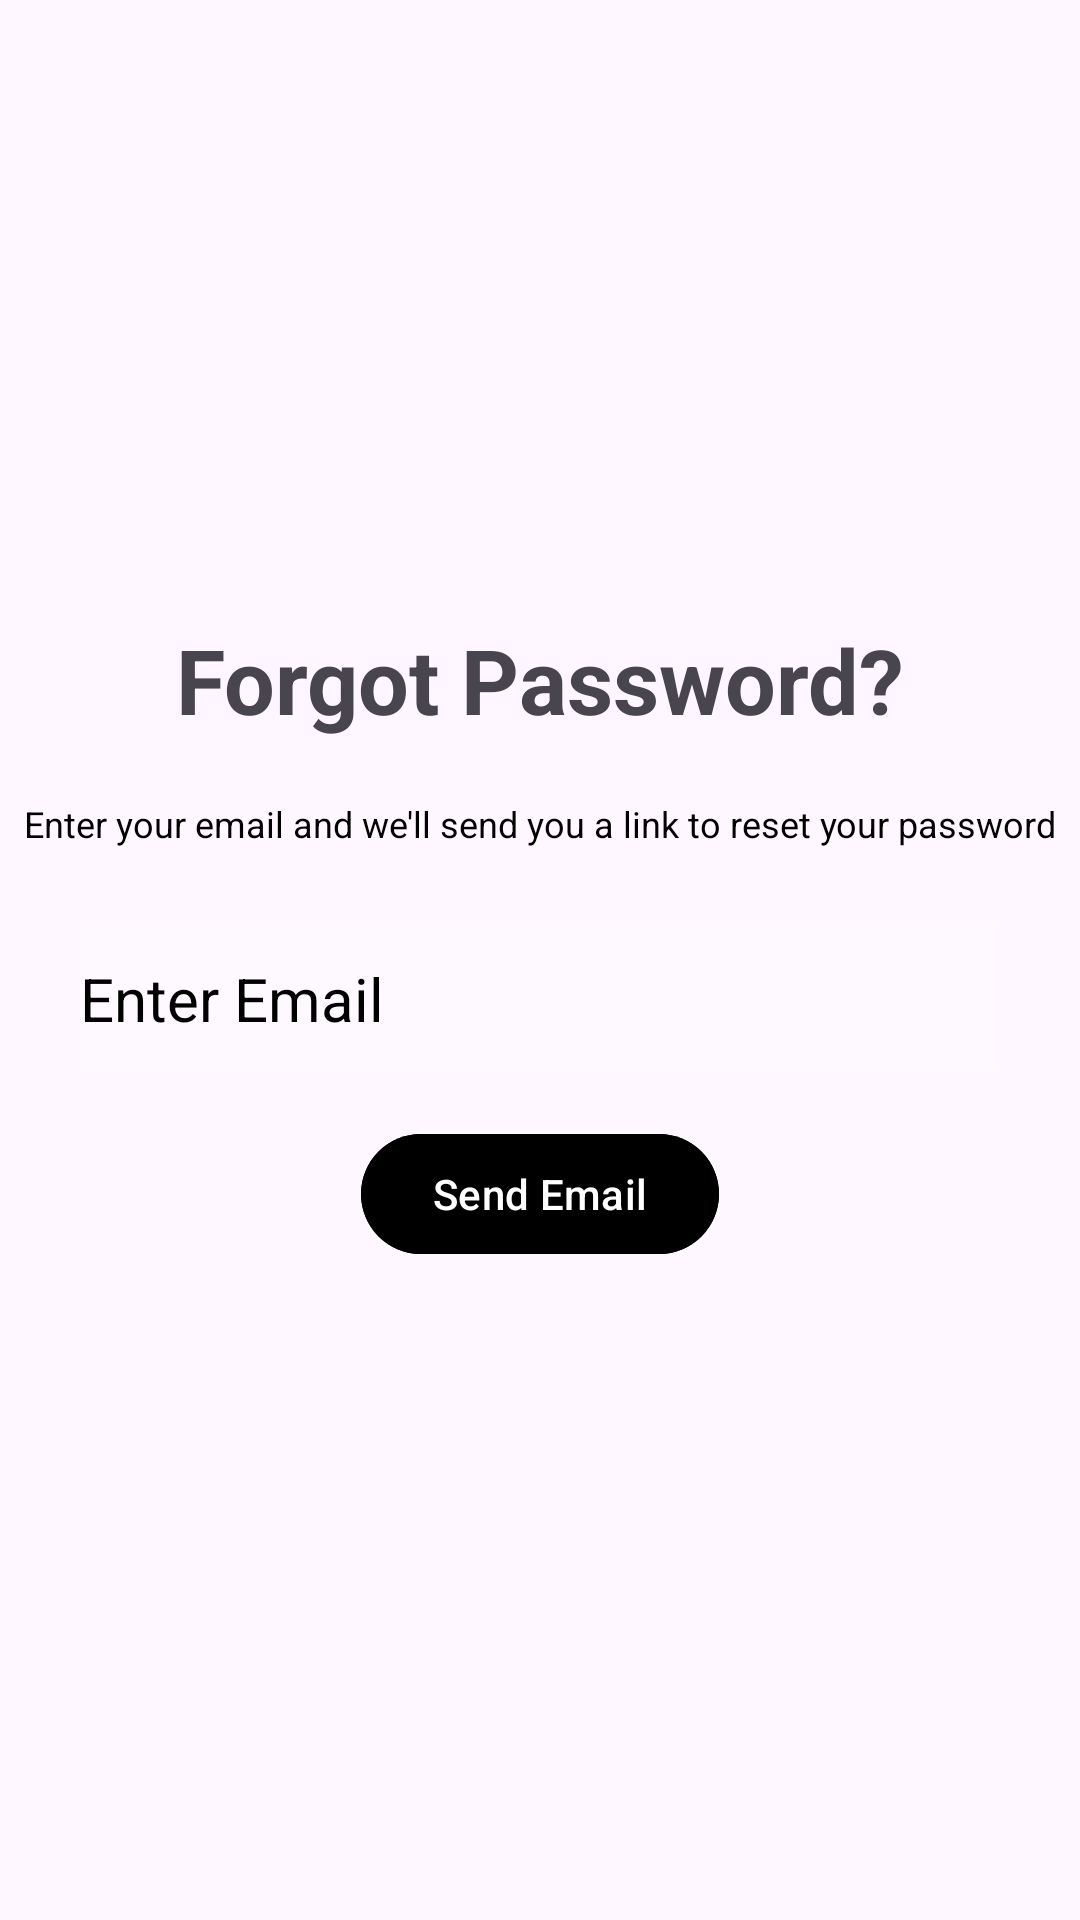

This screen was rendered from an Android layout file. Write that file and the resources it references.
<!-- AndroidManifest.xml: application theme Theme.LoginTest -->
<!-- res/layout/activity_forgot_pass.xml -->
<?xml version="1.0" encoding="utf-8"?>
<androidx.constraintlayout.widget.ConstraintLayout xmlns:android="http://schemas.android.com/apk/res/android"
    xmlns:app="http://schemas.android.com/apk/res-auto"
    xmlns:tools="http://schemas.android.com/tools"
    android:layout_width="match_parent"
    android:layout_height="match_parent"
    android:background="@drawable/wallpaper"
    tools:context=".ForgotPassActivity">

    <ImageView
        android:layout_width="175dp"
        android:layout_height="175dp"
        android:src="@drawable/baseline_lock_24"
        app:layout_constraintBottom_toBottomOf="parent"
        app:layout_constraintEnd_toEndOf="parent"
        app:layout_constraintStart_toStartOf="parent"
        app:layout_constraintTop_toTopOf="parent"
        app:layout_constraintVertical_bias="0.082" />

    <TextView
        android:layout_width="wrap_content"
        android:layout_height="wrap_content"
        android:text="Forgot Password?"
        android:textSize="30dp"
        android:textStyle="bold"
        app:layout_constraintBottom_toBottomOf="parent"
        app:layout_constraintEnd_toEndOf="parent"
        app:layout_constraintStart_toStartOf="parent"
        app:layout_constraintTop_toTopOf="parent"
        app:layout_constraintVertical_bias="0.344" />

    <TextView
        android:layout_width="wrap_content"
        android:layout_height="wrap_content"
        android:text="Enter your email and we'll send you a link to reset your password"
        android:textColor="@color/black"
        android:textSize="12dp"
        app:layout_constraintBottom_toBottomOf="parent"
        app:layout_constraintEnd_toEndOf="parent"
        app:layout_constraintStart_toStartOf="parent"
        app:layout_constraintTop_toTopOf="parent"
        app:layout_constraintVertical_bias="0.427" />

    <EditText
        android:layout_width="306dp"
        android:layout_height="48dp"
        android:background="#30ffffff"
        android:drawablePadding="10dp"
        android:text="Enter Email"
        android:textColor="@color/black"
        android:textSize="20dp"
        app:layout_constraintBottom_toBottomOf="parent"
        app:layout_constraintEnd_toEndOf="parent"
        app:layout_constraintHorizontal_bias="0.495"
        app:layout_constraintStart_toStartOf="parent"
        app:layout_constraintTop_toTopOf="parent"
        app:layout_constraintVertical_bias="0.522" />

    <com.google.android.material.button.MaterialButton
        android:id="@+id/send_button"
        android:layout_width="wrap_content"
        android:layout_height="wrap_content"
        android:backgroundTint="@color/black"
        android:text="Send Email"
        android:textColor="@color/white"
        app:layout_constraintBottom_toBottomOf="parent"
        app:layout_constraintEnd_toEndOf="parent"
        app:layout_constraintStart_toStartOf="parent"
        app:layout_constraintTop_toTopOf="parent"
        app:layout_constraintVertical_bias="0.632" />


</androidx.constraintlayout.widget.ConstraintLayout>
<!-- resources referenced by this layout -->
<resources>
  <style name="Theme.LoginTest" parent="Base.Theme.LoginTest" />
  <style name="Base.Theme.LoginTest" parent="Theme.Material3.DayNight.NoActionBar">
          
          
      </style>
  <!-- not gathered from this repository: default colours our renderer supplied (Android Studio template values) -->
  <color name="black">#FF000000</color>
  <color name="white">#FFFFFFFF</color>
</resources>
